Run: headless pygame with SDL's dummy video driver; simulated clock (each Clock.tick advances the game by its frame time, no real sleeping); random seed 0; keys injected as events and as key.get_pressed() state; no mouse input.
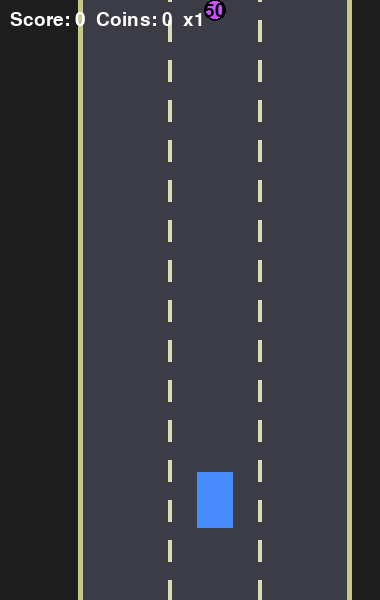
Frame 1 of 3 · flips 1–60 · no input
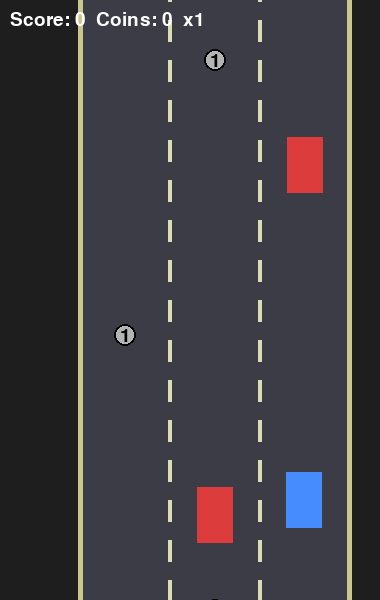
Frame 2 of 3 · flips 61–180 · tapped SPACE, RETURN · held RIGHT (→), D
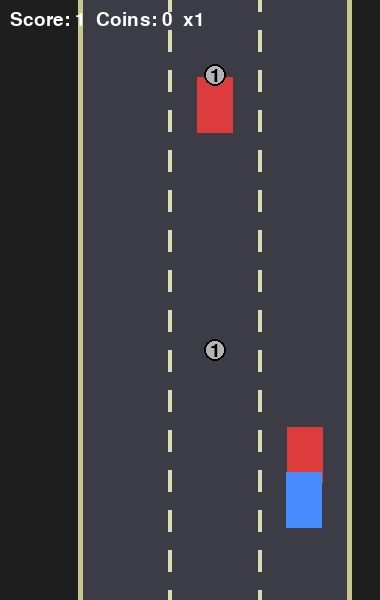
Frame 3 of 3 · flips 181–300 · held DOWN (↓), S

The pygame program that drew these frames:

import pygame
import random


def get_lane_x(lane):
    return 80 + lane * 90 + 45


pygame.init()
screen = pygame.display.set_mode((380, 600))
pygame.display.set_caption("Racer")
clock = pygame.time.Clock()
font = pygame.font.SysFont(None, 28)

COIN_TYPES = [
    {"value": 1, "color": (180, 180, 180), "prob": 60},
    {"value": 5, "color": (255, 215, 0), "prob": 25},
    {"value": 10, "color": (255, 140, 0), "prob": 10},
    {"value": 50, "color": (200, 80, 255), "prob": 5},
]


def pick_coin_value():
    pool = []
    for ct in COIN_TYPES:
        pool += [ct] * ct["prob"]
    return random.choice(pool)


player_lane = 1
player_x = float(get_lane_x(1))
player_y = 500

enemies = []
coins = []

enemy_timer = 0
coin_timer = 0
stripe_y = 0
score = 0
total_coins = 0
speed = 5.0
speed_mult = 1
key_cd = 0
running = True

while running:
    clock.tick(60)

    for event in pygame.event.get():
        if event.type == pygame.QUIT:
            running = False
        if event.type == pygame.KEYDOWN:
            if event.key == pygame.K_LEFT and player_lane > 0 and key_cd <= 0:
                player_lane -= 1
                key_cd = 12
            if event.key == pygame.K_RIGHT and player_lane < 2 and key_cd <= 0:
                player_lane += 1
                key_cd = 12

    key_cd -= 1
    player_x += (get_lane_x(player_lane) - player_x) * 0.2

    stripe_y = (stripe_y + speed) % 40

    enemy_timer += 1
    if enemy_timer >= 70:
        lane = random.randint(0, 2)
        enemies.append({"x": float(get_lane_x(lane)), "y": -40.0})
        enemy_timer = 0

    coin_timer += 1
    if coin_timer >= 55:
        lane = random.randint(0, 2)
        ct = pick_coin_value()
        coins.append({"x": float(get_lane_x(lane)), "y": -20.0,
                      "value": ct["value"], "color": ct["color"]})
        coin_timer = 0

    for e in enemies[:]:
        e["y"] += speed
        if abs(e["x"] - player_x) < 30 and abs(e["y"] - player_y) < 45:
            pygame.quit()
        if e["y"] > 650:
            enemies.remove(e)
            score += 1

    for c in coins[:]:
        c["y"] += speed
        if abs(c["x"] - player_x) < 20 and abs(c["y"] - player_y) < 20:
            total_coins += c["value"]
            coins.remove(c)
            new_mult = 1 + total_coins // 20
            if new_mult > speed_mult:
                speed_mult = new_mult
                speed = 5.0 + (speed_mult - 1) * 1.0
        elif c["y"] > 650:
            coins.remove(c)

    screen.fill((30, 30, 30))
    pygame.draw.rect(screen, (60, 60, 70), (80, 0, 270, 600))

    for lane in range(1, 3):
        lx = 80 + lane * 90
        y = -40 + stripe_y
        while y < 600:
            pygame.draw.rect(screen, (220, 220, 180), (lx - 2, int(y), 4, 22))
            y += 40

    pygame.draw.rect(screen, (200, 200, 140), (78, 0, 5, 600))
    pygame.draw.rect(screen, (200, 200, 140), (347, 0, 5, 600))

    for e in enemies:
        pygame.draw.rect(screen, (220, 60, 60),
                         (int(e["x"]) - 18, int(e["y"]) - 28, 36, 56))

    for c in coins:
        pygame.draw.circle(screen, c["color"], (int(c["x"]), int(c["y"])), 11)
        pygame.draw.circle(screen, (0, 0, 0), (int(c["x"]), int(c["y"])), 11, 2)
        lbl = font.render(str(c["value"]), True, (0, 0, 0))
        screen.blit(lbl, lbl.get_rect(center=(int(c["x"]), int(c["y"]))))

    pygame.draw.rect(screen, (70, 140, 255),
                     (int(player_x) - 18, player_y - 28, 36, 56))

    hud = font.render(f"Score: {score}  Coins: {total_coins}  x{speed_mult}", True, (255, 255, 255))
    screen.blit(hud, (10, 10))

    pygame.display.flip()

pygame.quit()
